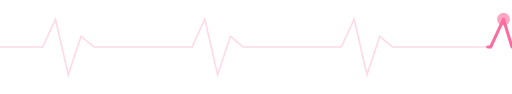
t = 0.00 s
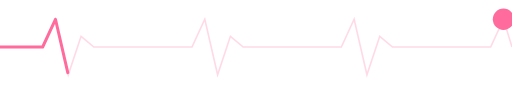
t = 0.50 s
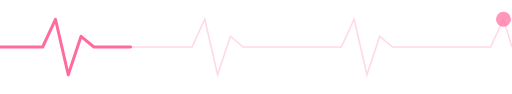
t = 0.88 s
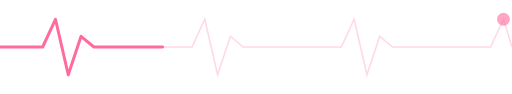
t = 1.00 s
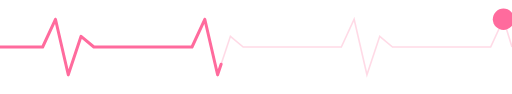
t = 1.50 s
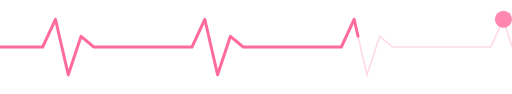
t = 2.25 s

The animated SVG that drew these frames (rendered in a browser with its animation timeline set to each time). Animation: 3 SMIL elements (animate=3); one cycle of 3.00 s, repeats indefinitely.

<svg width="240" height="44" viewBox="0 0 240 44" xmlns="http://www.w3.org/2000/svg">
  <path d="M0,22 L20,22 L26,9 L32,35 L38,17 L44,22 L90,22 L96,9 L102,35 L108,17 L114,22 L160,22 L166,9 L172,35 L178,17 L184,22 L230,22 L236,9 L240,22"
        fill="none" stroke="#FF6B9D" stroke-width="0.75" opacity="0.25"/>

  <path d="M0,22 L20,22 L26,9 L32,35 L38,17 L44,22 L90,22 L96,9 L102,35 L108,17 L114,22 L160,22 L166,9 L172,35 L178,17 L184,22 L230,22 L236,9 L240,22"
        fill="none" stroke="#FF6B9D" stroke-width="1.4" stroke-linecap="round" stroke-linejoin="round"
        stroke-dasharray="360" stroke-dashoffset="360">
    <animate attributeName="stroke-dashoffset" values="360;0" dur="3s" repeatCount="indefinite"/>
  </path>

  <circle cx="236" cy="9" r="3" fill="#FF6B9D">
    <animate attributeName="r" values="3;5;3" dur="1s" repeatCount="indefinite"/>
    <animate attributeName="opacity" values="0.6;1;0.6" dur="1s" repeatCount="indefinite"/>
  </circle>
</svg>
